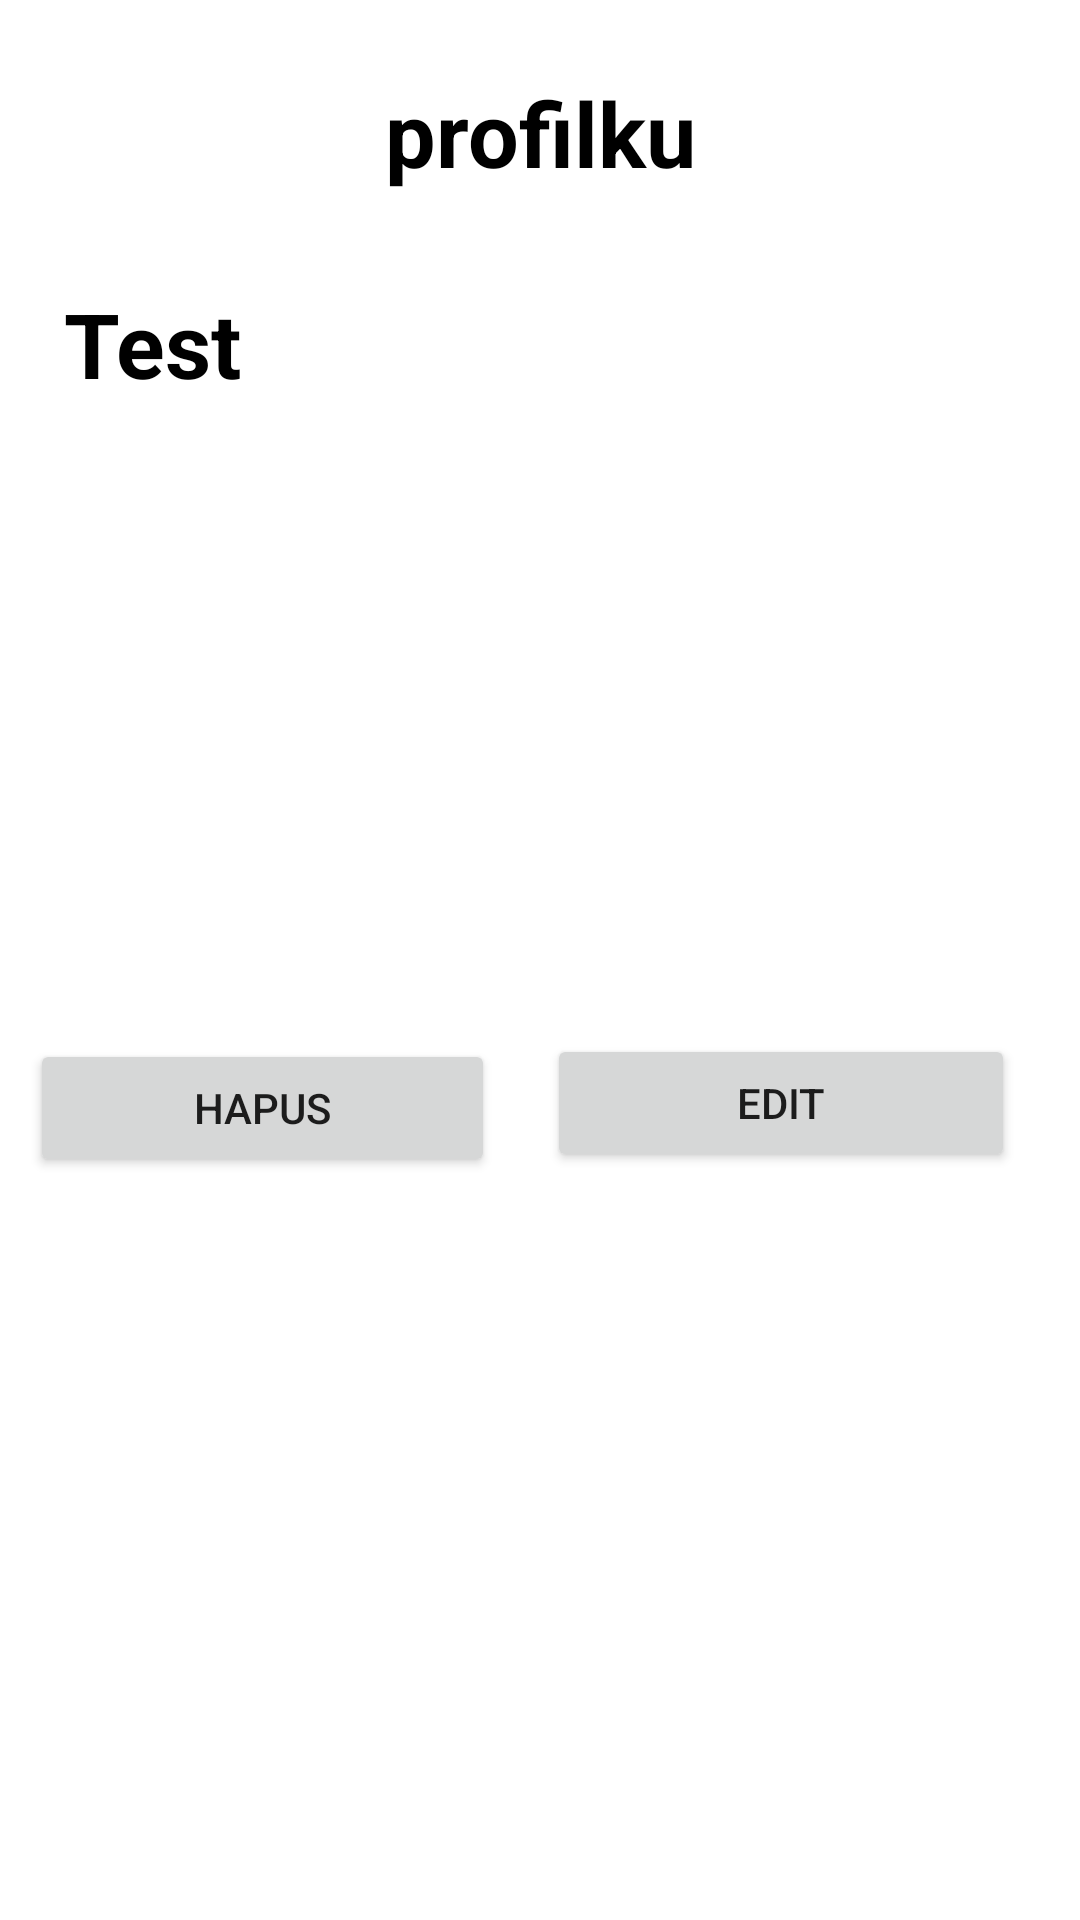

Write the Android layout XML for this screen, with the resource values it uses.
<!-- AndroidManifest.xml: application theme Theme.JobsheetMita26 -->
<!-- res/layout/activity_profil.xml -->
<?xml version="1.0" encoding="utf-8"?>
<androidx.constraintlayout.widget.ConstraintLayout xmlns:android="http://schemas.android.com/apk/res/android"
    xmlns:app="http://schemas.android.com/apk/res-auto"
    xmlns:tools="http://schemas.android.com/tools"
    android:layout_width="match_parent"
    android:layout_height="match_parent"
    tools:context=".ProfilActivity">


    <TextView
        android:id="@+id/namaSiswa"
        android:layout_width="wrap_content"
        android:layout_height="wrap_content"
        android:text="profilku"
        android:textColor="@color/black"
        android:textSize="30dp"
        android:textStyle="bold"
        app:layout_constraintBottom_toBottomOf="parent"
        app:layout_constraintEnd_toEndOf="parent"
        app:layout_constraintStart_toStartOf="parent"
        app:layout_constraintTop_toTopOf="parent"
        app:layout_constraintVertical_bias="0.04" />

    <TextView
        android:id="@+id/nisSiswa"
        android:layout_width="235dp"
        android:layout_height="39dp"
        android:text="Test"
        android:textColor="@color/black"
        android:textSize="30dp"
        android:textStyle="bold"
        app:layout_constraintBottom_toBottomOf="parent"
        app:layout_constraintEnd_toEndOf="parent"
        app:layout_constraintHorizontal_bias="0.17"
        app:layout_constraintStart_toStartOf="parent"
        app:layout_constraintTop_toTopOf="parent"
        app:layout_constraintVertical_bias="0.157" />


    <Button
        android:id="@+id/btnEdit"
        android:layout_width="156dp"
        android:layout_height="46dp"
        android:layout_margin="10dp"
        android:layout_weight="1"
        android:text="edit"
        app:layout_constraintBottom_toBottomOf="parent"
        app:layout_constraintEnd_toEndOf="parent"
        app:layout_constraintHorizontal_bias="0.937"
        app:layout_constraintStart_toStartOf="parent"
        app:layout_constraintTop_toTopOf="parent"
        app:layout_constraintVertical_bias="0.583" />

    <Button
        android:id="@+id/btnHapus"
        android:layout_width="155dp"
        android:layout_height="46dp"
        android:layout_margin="10dp"
        android:layout_weight="1"
        android:text="hapus"
        app:layout_constraintBottom_toBottomOf="parent"
        app:layout_constraintEnd_toEndOf="parent"
        app:layout_constraintHorizontal_bias="0.0"
        app:layout_constraintStart_toStartOf="parent"
        app:layout_constraintTop_toTopOf="parent"
        app:layout_constraintVertical_bias="0.586" />

</androidx.constraintlayout.widget.ConstraintLayout>
<!-- resources referenced by this layout -->
<resources>
  <style name="Theme.JobsheetMita26" parent="Theme.MaterialComponents.DayNight.DarkActionBar">
          
          <item name="colorPrimary">@color/purple_500</item>
          <item name="colorPrimaryVariant">@color/purple_700</item>
          <item name="colorOnPrimary">@color/white</item>
          
          <item name="colorSecondary">@color/teal_200</item>
          <item name="colorSecondaryVariant">@color/teal_700</item>
          <item name="colorOnSecondary">@color/black</item>
          
          <item name="android:statusBarColor" tools:targetApi="21">?attr/colorPrimaryVariant</item>
          
      </style>
  <!-- not gathered from this repository: default colours our renderer supplied (Android Studio template values) -->
  <color name="purple_500">#FF6200EE</color>
  <color name="purple_700">#FF3700B3</color>
  <color name="teal_200">#FF03DAC5</color>
  <color name="teal_700">#FF018786</color>
  <color name="black">#FF000000</color>
  <color name="white">#FFFFFFFF</color>
</resources>
